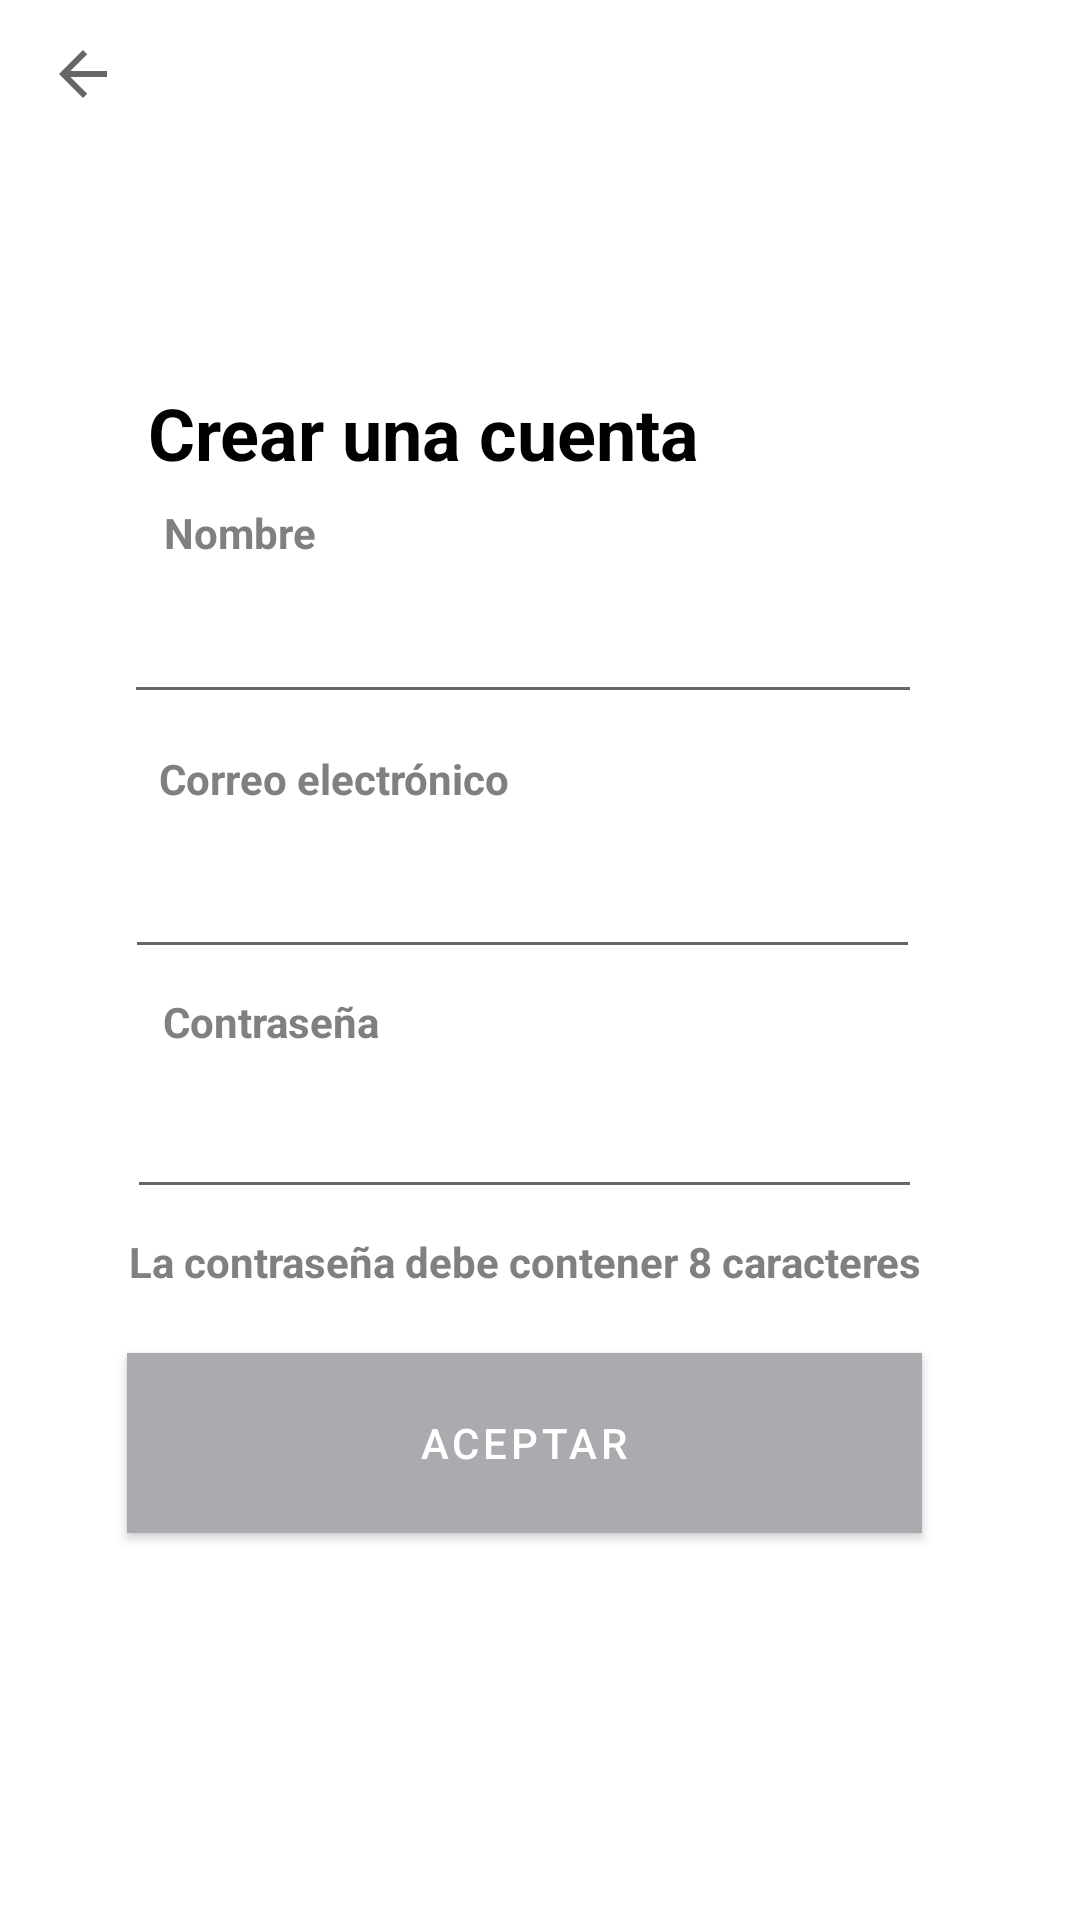

The Android layout XML behind this screen, and the referenced resources:
<!-- AndroidManifest.xml: application theme Theme.MySplashScreen1 -->
<!-- res/layout/activity_registro.xml -->
<?xml version="1.0" encoding="utf-8"?>
<androidx.constraintlayout.widget.ConstraintLayout xmlns:android="http://schemas.android.com/apk/res/android"
    xmlns:app="http://schemas.android.com/apk/res-auto"
    xmlns:tools="http://schemas.android.com/tools"
    android:layout_width="match_parent"
    android:layout_height="match_parent"
    tools:context=".RegistroActivity">

    <ImageView
        android:id="@+id/imageImdbRegistro"
        android:layout_width="145dp"
        android:layout_height="68dp"
        android:layout_marginTop="48dp"
        app:layout_constraintEnd_toEndOf="parent"
        app:layout_constraintHorizontal_bias="0.24"
        app:layout_constraintStart_toStartOf="parent"
        app:layout_constraintTop_toTopOf="parent"
        app:srcCompat="@drawable/imdbimage" />

    <TextView
        android:id="@+id/labelCrearCuenta"
        android:layout_width="wrap_content"
        android:layout_height="wrap_content"
        android:layout_marginTop="12dp"
        android:text="Crear una cuenta"
        android:textColor="@color/black"
        android:textSize="24sp"
        android:textStyle="bold"
        app:layout_constraintEnd_toEndOf="parent"
        app:layout_constraintHorizontal_bias="0.281"
        app:layout_constraintStart_toStartOf="parent"
        app:layout_constraintTop_toBottomOf="@+id/imageImdbRegistro" />

    <EditText
        android:id="@+id/fieldNombre"
        android:layout_width="266dp"
        android:layout_height="42dp"
        android:layout_marginTop="80dp"
        android:ems="10"
        android:inputType="textPersonName"
        app:layout_constraintEnd_toEndOf="parent"
        app:layout_constraintHorizontal_bias="0.441"
        app:layout_constraintStart_toStartOf="parent"
        app:layout_constraintTop_toBottomOf="@+id/imageImdbRegistro" />

    <TextView
        android:id="@+id/labelNombre"
        android:layout_width="wrap_content"
        android:layout_height="wrap_content"
        android:layout_marginTop="52dp"
        android:text="Nombre"
        android:textColor="@color/gray"
        android:textStyle="bold"
        app:layout_constraintEnd_toEndOf="parent"
        app:layout_constraintHorizontal_bias="0.177"
        app:layout_constraintStart_toStartOf="parent"
        app:layout_constraintTop_toBottomOf="@+id/imageImdbRegistro" />

    <EditText
        android:id="@+id/fieldEmail"
        android:layout_width="265dp"
        android:layout_height="45dp"
        android:layout_marginTop="40dp"
        android:ems="10"
        android:inputType="textEmailAddress"
        app:layout_constraintEnd_toEndOf="parent"
        app:layout_constraintHorizontal_bias="0.438"
        app:layout_constraintStart_toStartOf="parent"
        app:layout_constraintTop_toBottomOf="@+id/fieldNombre" />

    <TextView
        android:id="@+id/labelEmail"
        android:layout_width="wrap_content"
        android:layout_height="wrap_content"
        android:layout_marginTop="12dp"
        android:text="Correo electrónico"
        android:textColor="@color/gray"
        android:textStyle="bold"
        app:layout_constraintEnd_toEndOf="parent"
        app:layout_constraintHorizontal_bias="0.218"
        app:layout_constraintStart_toStartOf="parent"
        app:layout_constraintTop_toBottomOf="@+id/fieldNombre" />

    <EditText
        android:id="@+id/fieldPassword"
        android:layout_width="265dp"
        android:layout_height="48dp"
        android:layout_marginTop="32dp"
        android:ems="10"
        android:inputType="textPassword"
        app:layout_constraintEnd_toEndOf="parent"
        app:layout_constraintHorizontal_bias="0.445"
        app:layout_constraintStart_toStartOf="parent"
        app:layout_constraintTop_toBottomOf="@+id/fieldEmail" />

    <TextView
        android:id="@+id/labelPassword"
        android:layout_width="wrap_content"
        android:layout_height="wrap_content"
        android:layout_marginTop="8dp"
        android:text="Contraseña"
        android:textColor="@color/gray"
        android:textStyle="bold"
        app:layout_constraintEnd_toEndOf="parent"
        app:layout_constraintHorizontal_bias="0.189"
        app:layout_constraintStart_toStartOf="parent"
        app:layout_constraintTop_toBottomOf="@+id/fieldEmail" />

    <Button
        android:id="@+id/buttonRegistro"
        android:layout_width="265dp"
        android:layout_height="60dp"
        android:layout_marginTop="48dp"
        android:background="@color/design_default_color_secondary_variant"
        android:text="Aceptar"
        android:textColor="@color/white"
        app:backgroundTint="@color/material_dynamic_neutral70"
        app:layout_constraintEnd_toEndOf="parent"
        app:layout_constraintHorizontal_bias="0.445"
        app:layout_constraintStart_toStartOf="parent"
        app:layout_constraintTop_toBottomOf="@+id/fieldPassword" />

    <TextView
        android:id="@+id/labelPassEighC"
        android:layout_width="wrap_content"
        android:layout_height="wrap_content"
        android:layout_marginTop="8dp"
        android:text="La contraseña debe contener 8 caracteres"
        android:textColor="@color/gray"
        android:textStyle="bold"
        app:layout_constraintEnd_toEndOf="parent"
        app:layout_constraintHorizontal_bias="0.451"
        app:layout_constraintStart_toStartOf="parent"
        app:layout_constraintTop_toBottomOf="@+id/fieldPassword" />

    <ImageButton
        android:id="@+id/buttonBack"
        android:layout_width="55dp"
        android:layout_height="49dp"
        android:backgroundTint="@color/white"
        app:srcCompat="?attr/actionModeCloseDrawable"
        tools:layout_editor_absoluteX="1dp"
        tools:layout_editor_absoluteY="5dp" />

</androidx.constraintlayout.widget.ConstraintLayout>
<!-- resources referenced by this layout -->
<resources>
  <color name="black">#FF000000</color>
  <color name="gray">#808080</color>
  <color name="white">#FFFFFFFF</color>
  <style name="Theme.MySplashScreen1" parent="Theme.MaterialComponents.DayNight.DarkActionBar">
          
          <item name="colorPrimary">@color/purple_500</item>
          <item name="colorPrimaryVariant">@color/purple_700</item>
          <item name="colorOnPrimary">@color/white</item>
          
          <item name="colorSecondary">@color/teal_200</item>
          <item name="colorSecondaryVariant">@color/teal_700</item>
          <item name="colorOnSecondary">@color/black</item>
          
          <item name="android:statusBarColor" tools:targetApi="l">?attr/colorPrimaryVariant</item>
          
      </style>
  <color name="purple_500">#FF6200EE</color>
  <color name="purple_700">#FF3700B3</color>
  <color name="teal_200">#FF03DAC5</color>
  <color name="teal_700">#FF018786</color>
</resources>
